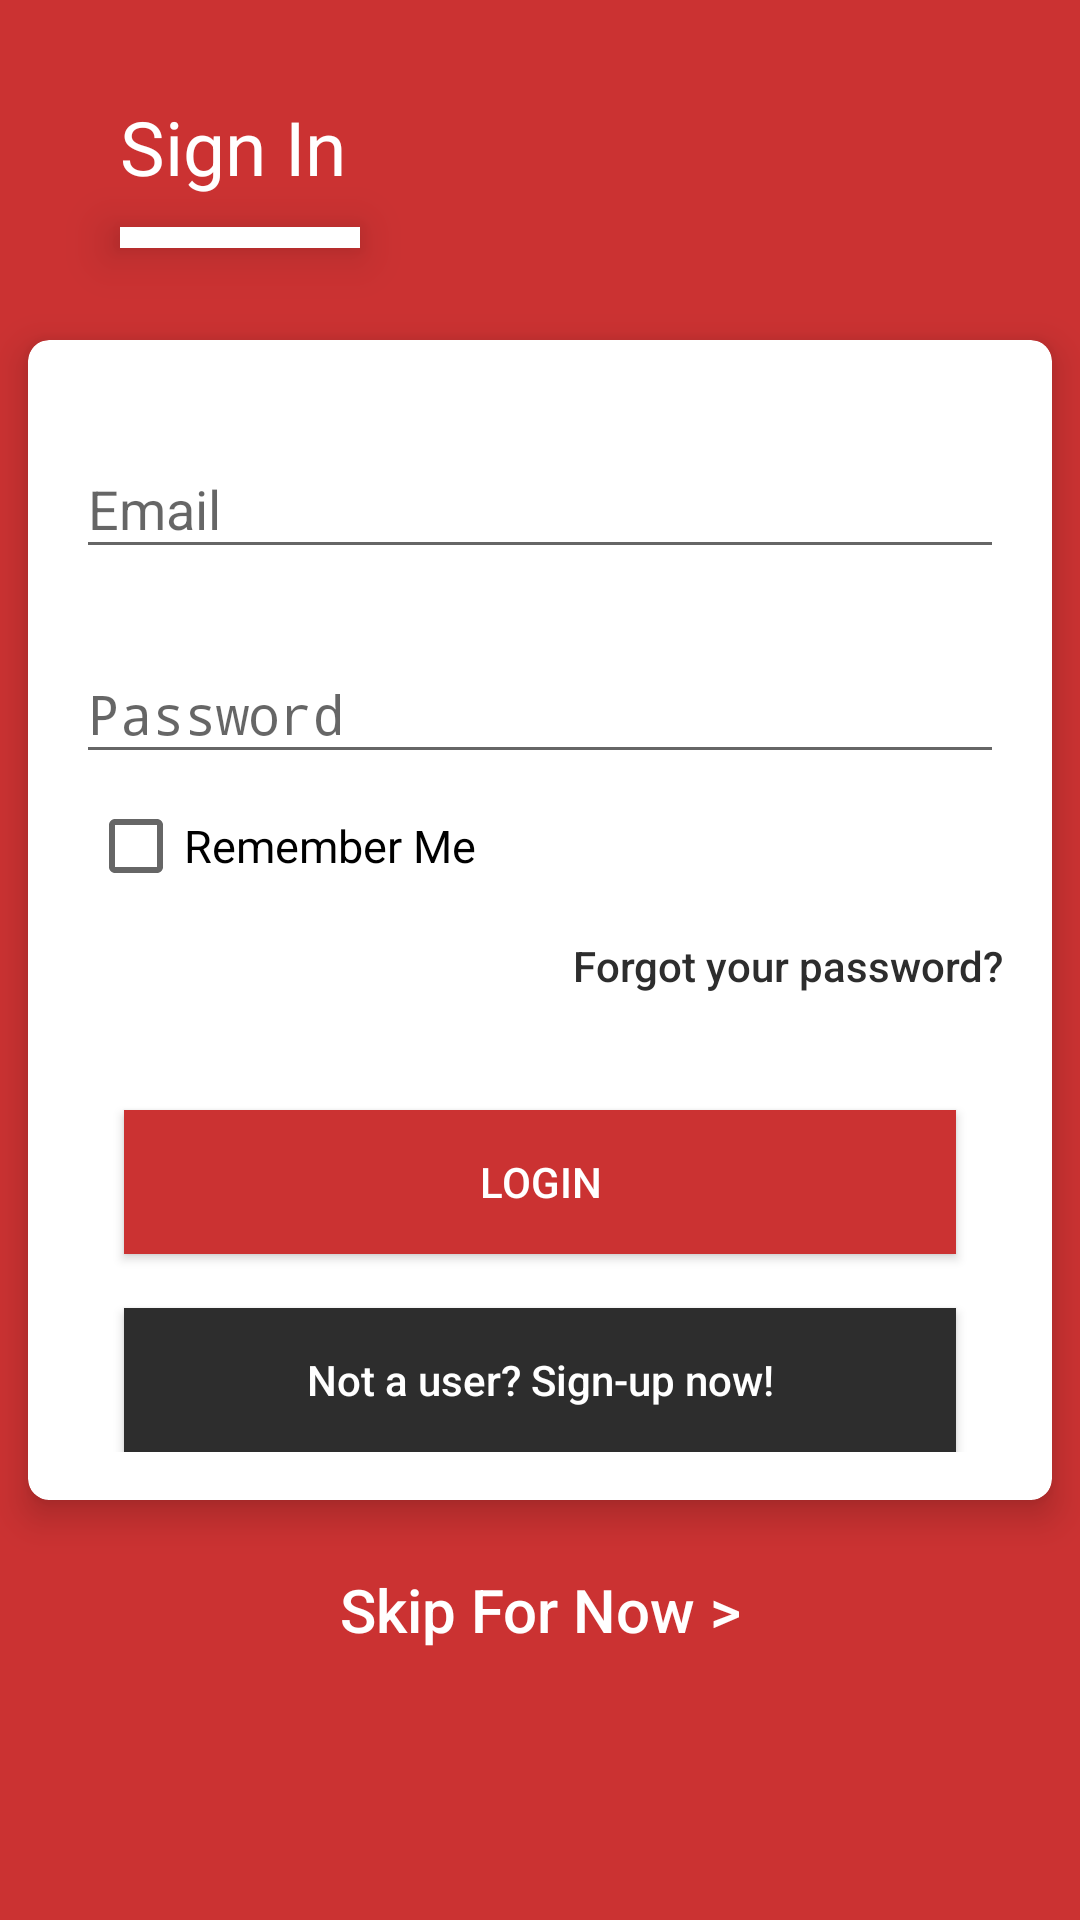

The Android layout XML behind this screen, and the referenced resources:
<!-- AndroidManifest.xml: activity theme AppTheme.NoActionBar -->
<!-- res/layout/activity_login.xml -->
<?xml version="1.0" encoding="utf-8"?>
<ScrollView xmlns:app="http://schemas.android.com/apk/res-auto"
    android:layout_height="match_parent"
    android:layout_width="match_parent"
    xmlns:android="http://schemas.android.com/apk/res/android"
    android:background="@color/colorPrimary">

<RelativeLayout
    android:layout_width="match_parent"
    android:theme="@style/Theme.AppCompat.Light.NoActionBar"
    android:layout_height="match_parent">

    <androidx.appcompat.widget.AppCompatTextView
        android:id="@+id/textview1"
        android:layout_width="wrap_content"
        android:layout_height="wrap_content"
        android:layout_marginStart="40dp"
        android:layout_marginTop="32dp"
        android:gravity="center"
        android:text="@string/Sign_in_login"
        android:textColor="@color/white"
        android:textSize="25sp">

    </androidx.appcompat.widget.AppCompatTextView>


    <View
        android:id="@+id/View1"
        android:layout_width="80dp"
        android:layout_height="7dp"
        android:layout_below="@+id/textview1"
        android:layout_alignStart="@id/textview1"
        android:layout_gravity="center"
        android:layout_marginTop="10dp"
        android:background="@color/white"
        android:elevation="10dp"/>

    <androidx.cardview.widget.CardView
        android:layout_width="match_parent"
        android:layout_height="wrap_content"
        android:id="@+id/card2"
        android:visibility="visible"
        android:layout_marginTop="18dp"
        android:layout_below="@id/View1"
        android:padding="20dp"
        app:cardUseCompatPadding="true"
        app:cardElevation="7dp"
        android:background="@drawable/circular_card"
        app:cardCornerRadius="7dp">

        <androidx.appcompat.widget.LinearLayoutCompat
            android:layout_width="match_parent"
            android:layout_height="wrap_content"
            android:orientation="vertical"
            android:paddingVertical="16dp">

            <com.google.android.material.textfield.TextInputLayout
                android:layout_width="match_parent"
                android:layout_height="wrap_content"
                android:layout_marginTop="8dp"
                android:layout_marginBottom="8dp"
                android:paddingHorizontal="16dp">

                <EditText android:id="@+id/login_input_email"
                    android:layout_width="match_parent"
                    android:layout_height="wrap_content"
                    android:inputType="textEmailAddress"
                    android:hint="Email" />

            </com.google.android.material.textfield.TextInputLayout>

            
            <com.google.android.material.textfield.TextInputLayout
                android:layout_width="match_parent"
                android:layout_height="wrap_content"
                android:layout_marginTop="8dp"
                android:layout_marginBottom="8dp"
                android:paddingHorizontal="16dp">

                <EditText android:id="@+id/login_input_password"
                    android:layout_width="match_parent"
                    android:layout_height="wrap_content"
                    android:inputType="textPassword"
                    android:hint="Password"/>

            </com.google.android.material.textfield.TextInputLayout>



            <androidx.appcompat.widget.AppCompatCheckBox
                android:layout_width="wrap_content"
                android:layout_height="wrap_content"
                android:id="@+id/login_radio1"
                android:text="@string/remember_me"
                android:layout_marginStart="20dp"
                android:textStyle="normal"
                android:textSize="15sp"
                android:textColor="#000000">

            </androidx.appcompat.widget.AppCompatCheckBox>


            <Button
                android:id="@+id/login_btn_reset_password"
                android:layout_width="wrap_content"
                android:layout_height="wrap_content"
                android:layout_gravity="end"
                android:layout_marginTop="0dp"
                android:layout_marginEnd="16dp"
                android:background="@null"
                android:text="@string/btn_forgot_password"
                android:textAllCaps="false"
                android:textColor="@color/colorAccent" />

            <Button
                android:id="@+id/btn_login"
                android:layout_width="match_parent"
                android:layout_height="wrap_content"
                android:layout_gravity="center"
                android:layout_marginHorizontal="32dp"
                android:layout_marginTop="24dp"
                android:elevation="2dp"
                android:gravity="center"
                android:text="@string/btn_login"
                android:textColor="#ffff"
                android:background="@color/colorPrimary"
                 />


            <Button
                android:id="@+id/login_btn_signup"
                android:layout_width="match_parent"
                android:layout_height="wrap_content"
                android:layout_marginHorizontal="32dp"
                android:layout_marginTop="18dp"
                android:background="@color/colorAccent"
                android:text="@string/btn_link_to_register"
                android:textAllCaps="false"
                android:textColor="@color/white" />



        </androidx.appcompat.widget.LinearLayoutCompat>

        <com.wang.avi.AVLoadingIndicatorView
            android:id="@+id/login_loader"
            style="@style/AVLoadingIndicatorView.Large"
            android:layout_width="150dp"
            android:layout_height="150dp"
            android:layout_gravity="center|top"
            android:elevation="10dp"
            android:visibility="gone"
            app:indicatorColor="@color/colorPrimaryLight"
            app:indicatorName="BallScaleMultipleIndicator" />

    </androidx.cardview.widget.CardView>

    <Button
        android:layout_below="@id/card2"
        android:id="@+id/btn_skip_signin"
        android:layout_width="match_parent"
        android:layout_height="wrap_content"
        android:layout_marginHorizontal="32dp"
        android:background="@null"
        android:text="Skip For Now >"
        android:textAlignment="center"
        android:textAllCaps="false"
        android:textColor="#FFFFFF"
        android:textSize="20sp"
        />

</RelativeLayout>
</ScrollView>
<!-- resources referenced by this layout -->
<resources>
  <color name="colorAccent">#2d2d2d</color>
  <color name="colorPrimary">#cb3232</color>
  <color name="colorPrimaryLight">#d55b5b</color>
  <color name="white">#ffffff</color>
  <string name="Sign_in_login">Sign In</string>
  <string name="btn_forgot_password">Forgot your password?</string>
  <string name="btn_link_to_register">Not a user? Sign-up now!</string>
  <string name="btn_login">LOGIN</string>
  <string name="remember_me">Remember Me</string>
  <style name="AppTheme.NoActionBar">
          <item name="windowActionBar">false</item>
          <item name="windowNoTitle">true</item>
      </style>
</resources>
